Photos from the image-classification dataset "Tea_Leaf_Disease_Dataset" in the GitHub repository Balasubramaniam077/Tea_Leaf_Disease_Dataset. Its 3 classes are: Disease, Healthy, healthy.

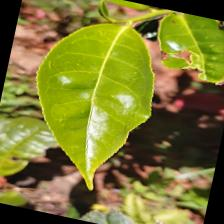
Label: healthy

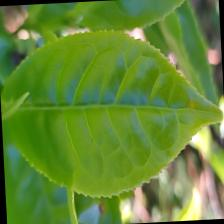
Label: healthy

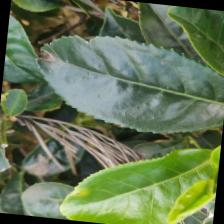
Label: Healthy

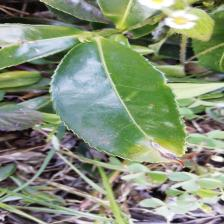
Label: Disease

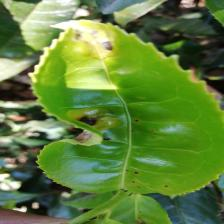
Label: Disease

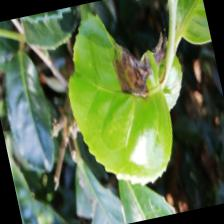
Label: Disease
